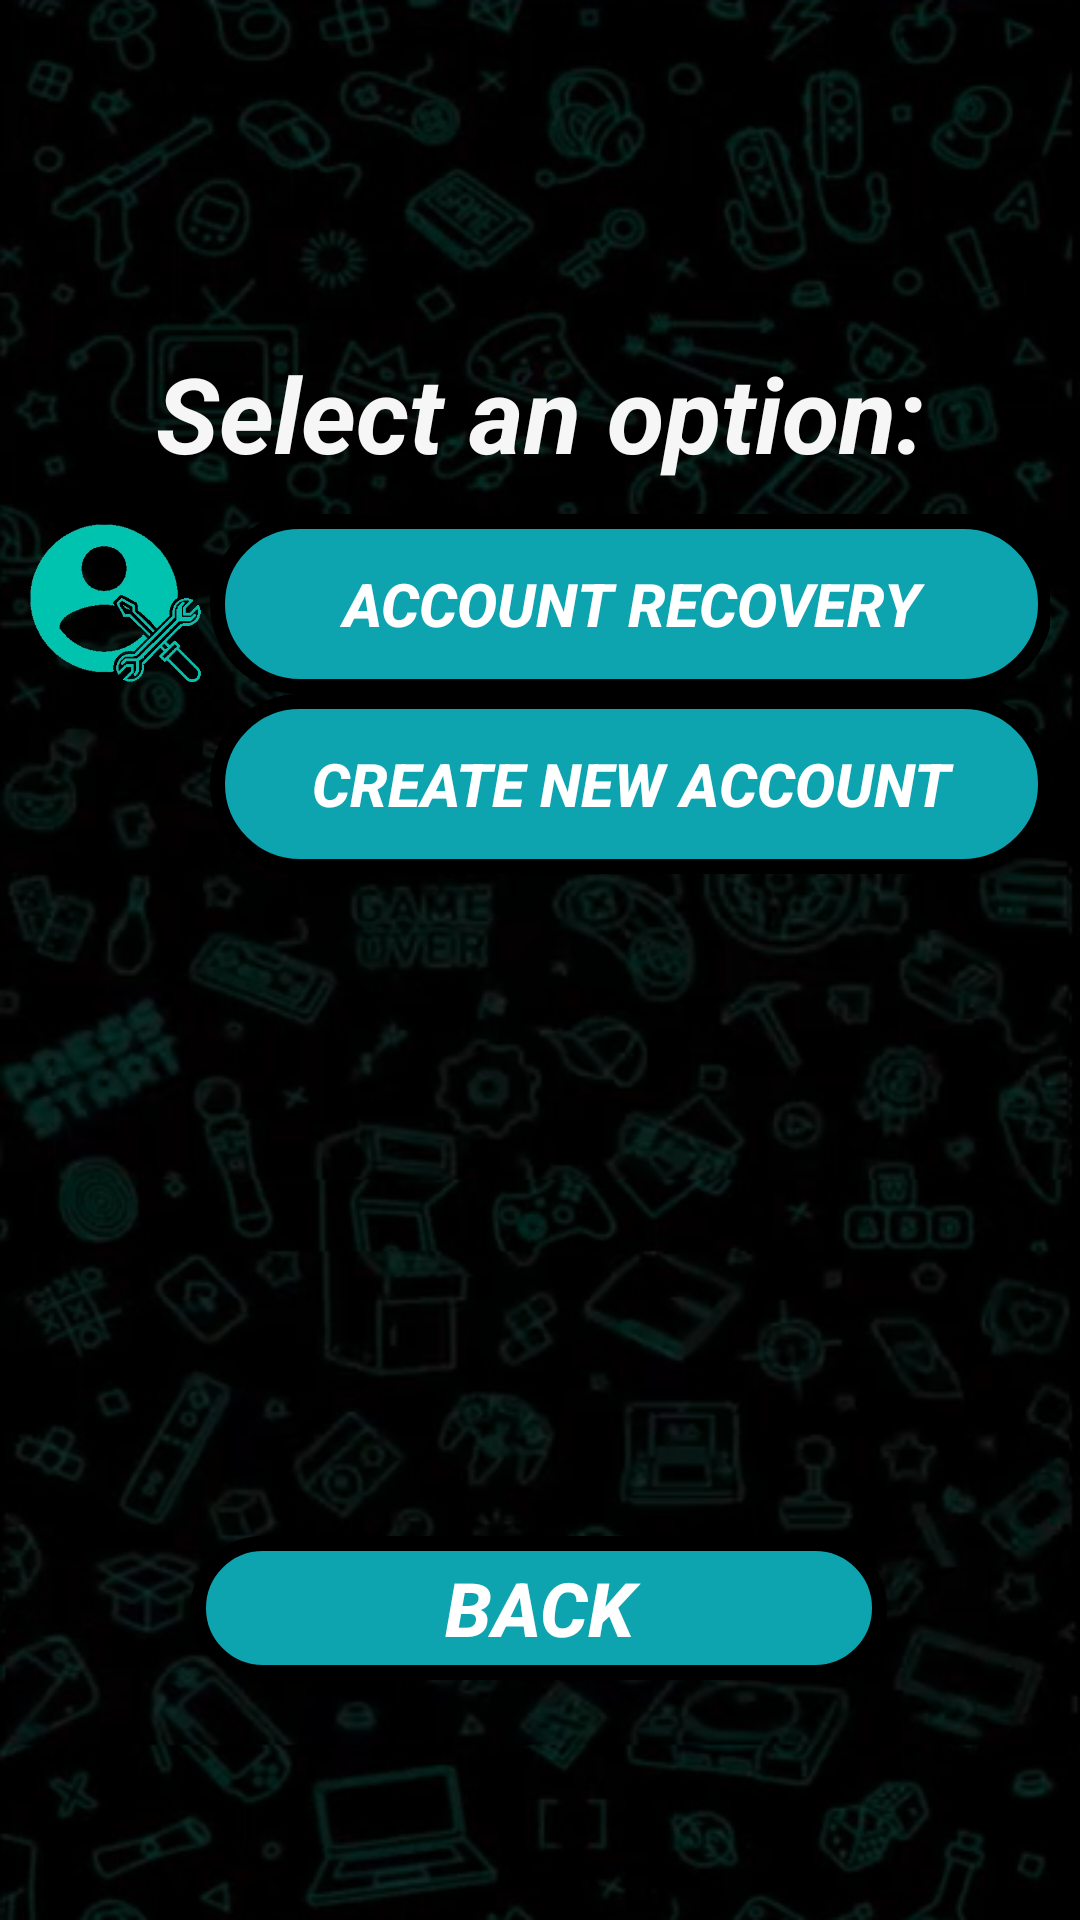

Android layout source for this screen:
<!-- AndroidManifest.xml: application theme Theme.AplicacionSeminarioIntegrador -->
<!-- res/layout/activity_select_register_user.xml -->
<?xml version="1.0" encoding="utf-8"?>
<androidx.constraintlayout.widget.ConstraintLayout xmlns:android="http://schemas.android.com/apk/res/android"
    xmlns:app="http://schemas.android.com/apk/res-auto"
    xmlns:tools="http://schemas.android.com/tools"
    android:id="@+id/main"
    android:layout_width="match_parent"
    android:layout_height="match_parent"
    tools:context=".view.SelectRegisterUser"
    android:background="@drawable/img_backgroundapp">

    <Button
        android:id="@+id/btnBackSelectOptionStart"
        android:layout_width="232dp"
        android:layout_height="48dp"
        android:layout_marginTop="23dp"
        android:layout_marginBottom="80dp"
        android:background="@drawable/btn_border_buttons"
        android:onClick="changeBackStartActivity"
        android:text="BACK"
        android:textColor="@color/white"
        android:textSize="25sp"
        android:textStyle="bold|italic"
        app:layout_constraintBottom_toBottomOf="parent"
        app:layout_constraintEnd_toEndOf="parent"
        app:layout_constraintHorizontal_bias="0.497"
        app:layout_constraintStart_toStartOf="parent"
        app:layout_constraintTop_toBottomOf="@+id/tableLayout8"
        app:layout_constraintVertical_bias="1.0" />

    <TextView
        android:id="@+id/lblSelectOption"
        android:layout_width="306dp"
        android:layout_height="85dp"
        android:text="Select an option:"
        android:textAlignment="center"
        android:textColor="#F6F6F6"
        android:textSize="35sp"
        android:textStyle="bold|italic"
        app:layout_constraintBottom_toBottomOf="parent"
        app:layout_constraintEnd_toEndOf="parent"
        app:layout_constraintStart_toStartOf="parent"
        app:layout_constraintTop_toBottomOf="@+id/imageView2"
        app:layout_constraintVertical_bias="0.0" />

    <TableLayout
        android:id="@+id/tableLayout8"
        android:layout_width="340dp"
        android:layout_height="195dp"
        android:layout_marginBottom="312dp"
        app:layout_constraintBottom_toBottomOf="parent"
        app:layout_constraintEnd_toEndOf="parent"
        app:layout_constraintHorizontal_bias="0.492"
        app:layout_constraintStart_toStartOf="parent"
        app:layout_constraintTop_toBottomOf="@+id/lblSelectOption"
        app:layout_constraintVertical_bias="0.425">

        <TableRow
            android:layout_width="match_parent"
            android:layout_height="match_parent">

            <ImageView
                android:id="@+id/imageView8"
                android:layout_width="60dp"
                android:layout_height="60dp"
                app:srcCompat="@drawable/img_repararcuenta" />

            <Button
                android:id="@+id/btnResetAccount"
                android:layout_width="281dp"
                android:layout_height="60dp"
                android:background="@drawable/btn_border_buttons"
                android:text="Account recovery"
                android:textColor="@color/white"
                android:textSize="20sp"
                android:textStyle="bold|italic" />
        </TableRow>

        <TableRow
            android:layout_width="match_parent"
            android:layout_height="match_parent">

            <ImageView
                android:id="@+id/imageView27"
                android:layout_width="60dp"
                android:layout_height="60dp"
                app:srcCompat="@drawable/img_addaccount" />

            <Button
                android:id="@+id/btnCreateNewAccount"
                android:layout_width="281dp"
                android:layout_height="60dp"
                android:background="@drawable/btn_border_buttons"
                android:onClick="changeRegisterAccountActivity"
                android:text="CREATE NEW ACCOUNT"
                android:textColor="@color/white"
                android:textSize="20sp"
                android:textStyle="bold|italic" />
        </TableRow>

        <TableRow
            android:layout_width="match_parent"
            android:layout_height="match_parent" />

        <TableRow
            android:layout_width="match_parent"
            android:layout_height="match_parent" />

    </TableLayout>

    <ImageView
        android:id="@+id/imageView2"
        android:layout_width="123dp"
        android:layout_height="98dp"
        app:layout_constraintBottom_toBottomOf="parent"
        app:layout_constraintEnd_toEndOf="parent"
        app:layout_constraintStart_toStartOf="parent"
        app:layout_constraintTop_toTopOf="parent"
        app:layout_constraintVertical_bias="0.03"
        app:srcCompat="@drawable/img_startlogotype" />

</androidx.constraintlayout.widget.ConstraintLayout>
<!-- resources referenced by this layout -->
<resources>
  <!-- drawable btn_border_buttons (drawable) -->
  <?xml version="1.0" encoding="utf-8"?>
  <shape xmlns:android="http://schemas.android.com/apk/res/android">
      <solid android:color="#0ea4af"></solid>
      <stroke android:width="5dp" android:color="@color/black"></stroke>
      <corners android:radius="30dp"></corners>
  </shape>
  <!-- drawable img_backgroundapp: png bitmap (drawable, 307293 bytes) -->
  <!-- drawable img_repararcuenta: png bitmap (drawable, 67100 bytes) -->
  <style name="Theme.AplicacionSeminarioIntegrador" parent="Base.Theme.AplicacionSeminarioIntegrador" />
  <style name="Base.Theme.AplicacionSeminarioIntegrador" parent="Theme.AppCompat.Light.NoActionBar">
          
          
      </style>
  <!-- not gathered from this repository: default colours our renderer supplied (Android Studio template values) -->
  <color name="black">#FF000000</color>
  <color name="white">#FFFFFFFF</color>
</resources>
